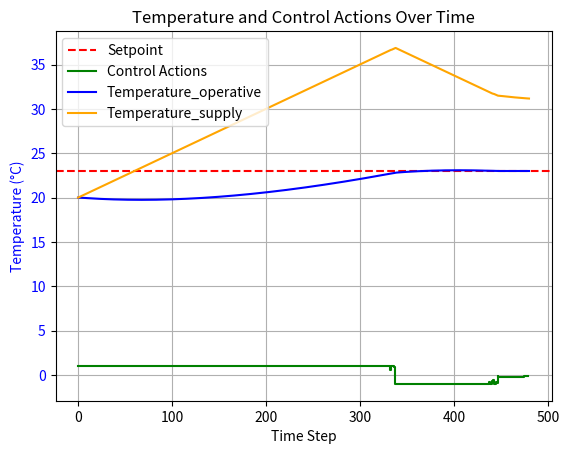

Python code for this plot:
import numpy as np
from numpy.typing import NDArray
from scipy.optimize import minimize
import time
import matplotlib.pyplot as plt
from abc import ABC, abstractmethod


class BoundaryConditionsProvider(ABC):
    @abstractmethod
    def get(self):
        pass


class ConstantScalarBC(BoundaryConditionsProvider):
    def __init__(self, scalar: float):
        self.scalar = scalar

    def get(self):
        return self.scalar


class MPCControlledObject(ABC):
    def __init__(self, bc_provider: BoundaryConditionsProvider):
        self.bc_provider = bc_provider

    @abstractmethod
    def time_step(self, actuation_signal, delta_t: float):
        pass

    @abstractmethod
    def copy(self):
        pass

    # def __copy__(self):
    #     raise RuntimeError(
    #         "MPCControlledObject must not be copied via copy.copy(). "
    #         "Use instance.copy() instead."
    #     )
    #
    # def __deepcopy__(self, memo):
    #     raise RuntimeError(
    #         "MPCControlledObject must not be deep-copied. "
    #         "Use instance.copy() instead."
    #     )


class ShoeBox(MPCControlledObject):
    def __init__(self, bc_provider: BoundaryConditionsProvider, lengths, heat_max=6000, delta_temperature_max=40,
                 therm_sto=3.6e6, temp_init=20, convective_portion=0.5, u_value=0.5, temperature_supply_delta_max=0.05):
        super().__init__(bc_provider)
        self.temperature_supply = temp_init
        self.temperature_supply_delta_max = temperature_supply_delta_max
        self.lengths = lengths
        self.volume = lengths[0] * lengths[1] * lengths[2]
        self.area_floor = lengths[0] * lengths[1]
        self.area_ceiling = lengths[0] * lengths[1]
        self.area_hull = 2 * lengths[0] * lengths[2] + 2 * lengths[1] * lengths[2]
        air_density = 1.2041  # kg/m3
        air_spec_heat = 1005  # J/K
        self.capacity_air = self.volume * air_spec_heat * air_density  # in J/K
        self.capacity_storage = therm_sto  # in J/K
        self.heat_max = heat_max  # in W
        self.delta_temperature_max = delta_temperature_max
        self.temperature_storage = temp_init
        self.temperature_air = temp_init
        self.convective_portion = convective_portion
        self.u_value = u_value
        self.thermal_transmittance = self.u_value * (self.area_hull + self.area_floor + self.area_ceiling)

    def copy(self):
        new_box = ShoeBox(bc_provider=self.bc_provider, lengths=self.lengths, heat_max=self.heat_max,
                          delta_temperature_max=self.delta_temperature_max,
                          therm_sto=self.capacity_storage, temp_init=self.temperature_storage,
                          convective_portion=self.convective_portion, u_value=self.u_value)
        new_box.temperature_supply = self.temperature_supply
        new_box.temperature_storage = self.temperature_storage
        new_box.temperature_air = self.temperature_air
        return new_box

    def get_operative_temperature(self):
        temp_surf = ((
                             self.area_hull + self.area_ceiling) * self.temperature_storage + self.area_floor * self.temperature_supply) / (
                            self.area_hull + self.area_floor + self.area_ceiling)
        return 0.5 * (self.temperature_air + temp_surf)

    def time_step(self, temperature_supply_change_signal, delta_time):
        self.temperature_supply += temperature_supply_change_signal * self.temperature_supply_delta_max

        # change temperatures
        heating_power = (
                                self.temperature_supply - self.get_operative_temperature()) / self.delta_temperature_max * self.heat_max
        heating_to_storage = heating_power * self.convective_portion
        heating_to_air = heating_power * (1 - self.convective_portion)
        temperature_outside = self.bc_provider.get()
        storage_to_outside = self.thermal_transmittance * (self.temperature_air - temperature_outside)
        Rsi = 0.13  # in m2K/W
        air_to_storage = (self.temperature_air - self.temperature_storage) * (self.area_hull + self.area_ceiling) / Rsi
        dT_air = (heating_to_air - air_to_storage) / self.capacity_air * delta_time
        dT_storage = (heating_to_storage + air_to_storage - storage_to_outside) / self.capacity_storage * delta_time
        self.temperature_air += dT_air
        self.temperature_storage += dT_storage


# def model(shoebox, temperature_supply_change_signal, time_delta):
#     # shoebox.time_step(temperature_supply_change_signal, temperature_outside, time_delta)
#     shoebox.time_step(temperature_supply_change_signal, time_delta)
#     return shoebox.get_operative_temperature()


def cost_function(temperature_history, temperature_setpoint):
    return np.sum((temperature_history - temperature_setpoint) ** 2)


# def mpc_inner(actuation_strategy, shoebox, T_setpoint, temperature_outside, prediction_horizon, control_horizon,
#               time_delta):
#     # shoebox_copy = copy.deepcopy(shoebox)
#     shoebox_copy = shoebox.copy()
#
#     # shoebox_copy = shoebox
#     # shoebox_copy = copy.copy(shoebox) # funny enough: shallow copy is slower here
#     T_history = np.empty(prediction_horizon + 1)
#     # T_history = np.empty(prediction_horizon)
#     # temperature_supply = actuation_strategy[0]
#
#     T_initial = shoebox_copy.get_operative_temperature()
#     T_history[0] = T_initial
#     T_predicted = T_initial
#
#     for k in range(control_horizon):
#         # T_predicted = model(T_predicted, u[k], a, b, T_out)
#         T_history[k + 1] = model(shoebox_copy, actuation_strategy[k], temperature_outside, time_delta=time_delta)
#     for k in range(control_horizon, prediction_horizon):
#         # T_history[k + 1] = model(shoebox_copy, actuation_strategy[-1], temperature_outside, time_delta=time_delta) # take last action
#         T_history[k + 1] = model(shoebox_copy, 0, temperature_outside, time_delta=time_delta)  # take action = 0
#
#     cost = cost_function(T_history, T_setpoint)
#     # return cost, T_history
#     return cost


# def mpc_inner_varstep(actuation_strategy, steps_per_actuation_sequence, shoebox, T_setpoint, temperature_outside,
#                       time_delta):
#     # shoebox_copy = copy.deepcopy(shoebox)
#     shoebox_copy = shoebox.copy()
#     T_history = np.empty(sum(steps_per_actuation_sequence) + 1)
#
#     T_initial = shoebox_copy.get_operative_temperature()
#     T_history[0] = T_initial
#     T_predicted = T_initial
#
#     # assemble step plan
#     step_plan = [[0, steps_per_actuation_sequence[0]]]
#     for stage in range(1, len(steps_per_actuation_sequence)):
#         step_plan.append([step_plan[-1][1], step_plan[-1][1] + steps_per_actuation_sequence[stage]])
#
#     for stage in range(len(steps_per_actuation_sequence)):
#         for k in range(step_plan[stage][0], step_plan[stage][1]):
#             T_history[k + 1] = model(shoebox_copy, actuation_strategy[stage],
#                                      time_delta=time_delta)
#
#     cost = cost_function(T_history, T_setpoint)
#     # return cost, T_history
#     return cost


# def mpc_outer_old(num_timesteps, initial_control, steps_per_actuation_sequence, bounds, shoebox, T_setpoint,
#                   temperature_outside, delta_time):
#     optimal_control_actions = list()
#     start_time = time.time()
#     for i in range(num_timesteps):
#         if i % 50 == 0:
#             print("\r", end="")
#             print(f"timestep: {i}/{num_timesteps}, total time so far: {time.time() - start_time:.2f}", flush=True,
#                   end="")
#         # print(f"timestep", flush=True)
#
#         result = minimize(mpc_inner_varstep, initial_control,  # method="Powell",
#                           args=(steps_per_actuation_sequence, shoebox, T_setpoint, temperature_outside,
#                                 delta_time),
#                           bounds=bounds)
#
#         optimal_control_actions.append(result.x[0])
#         shoebox.time_step(optimal_control_actions[-1], delta_time)
#     print("")
#
#     return np.array(optimal_control_actions)

def mpc_objective(control_strategy, controlled_object: MPCControlledObject, control_steps, temperature_setpoint,
                  prediction_horizon,
                  simulation_step_size):  # TODO: typehints, take cost function as input 2
    controlled_object_copy = controlled_object.copy()
    control_horizon = sum(control_steps)

    step_plan = [[0, control_steps[0]]]
    for stage in range(1, len(control_steps)):
        step_plan.append([step_plan[-1][1], step_plan[-1][1] + control_steps[stage]])

    temperature_history = np.empty(prediction_horizon)
    for stage in range(len(control_steps)):
        for k in range(step_plan[stage][0], step_plan[stage][1]):
            controlled_object_copy.time_step(control_strategy[stage], delta_time=simulation_step_size)
            temperature_history[k] = controlled_object_copy.get_operative_temperature() # TODO: this should be something like controlled_object_copy.get_state()

    for i in range(control_horizon, prediction_horizon):
        controlled_object_copy.time_step(control_strategy[-1], delta_time=simulation_step_size)
        temperature_history[i] = controlled_object_copy.get_operative_temperature()

    cost = cost_function(temperature_history,
                         temperature_setpoint)  # TODO: cost_function should take state object instead of temperature
    # TODO: cost function should not depend on number of steps but on total time (else smaller step leads to higher cost)
    return cost

#todo: what happens, at the end of the simulation time? when there are no boundary conditions left?
def simulate_mpc_controlled_object(controlled_object: MPCControlledObject,
                                   initial_control: NDArray[np.float64],
                                   total_time_steps: int,
                                   control_steps: list[int],
                                   temperature_setpoint: float,
                                   prediction_horizon: int,
                                   simulation_step_size: float,
                                   mpc_objective_fn,
                                   bounds: list[tuple[float, float]]) -> NDArray[np.float64]:
    final_control_sequence = np.empty(total_time_steps, dtype=np.float64)
    start_time = time.time()
    for i in range(total_time_steps):
        if i % 50 == 0:
            print("\r", end="")
            print(f"timestep: {i}/{total_time_steps}, total time so far: {time.time() - start_time:.2f}", flush=True,
                  end="")

        optimized_control_sequence = minimize(mpc_objective_fn, initial_control,
                                              args=(controlled_object, control_steps, temperature_setpoint,
                                                    prediction_horizon, simulation_step_size),
                                              bounds=bounds)

        final_control_sequence[i] = optimized_control_sequence.x[0]
        controlled_object.time_step(final_control_sequence[i], simulation_step_size)
    print("")

    return final_control_sequence


def get_property_series(shoebox, actuation_strategy, temperature_outside, delta_time):
    dim = len(actuation_strategy)
    temperature_storage = np.empty(dim + 1)
    temperature_air = np.empty(dim + 1)
    temperature_operative = np.empty(dim + 1)
    temperature_supply = np.empty(dim + 1)

    temperature_storage[0] = shoebox.temperature_storage
    temperature_air[0] = shoebox.temperature_air
    temperature_operative[0] = shoebox.get_operative_temperature()
    temperature_supply[0] = shoebox.temperature_air

    for k in range(dim):
        u = actuation_strategy[k]
        # shoebox.timestep(te, u)
        shoebox.time_step(u, delta_time)
        temperature_storage[k + 1] = shoebox.temperature_storage
        temperature_air[k + 1] = shoebox.temperature_air
        temperature_operative[k + 1] = shoebox.get_operative_temperature()
        temperature_supply[k + 1] = shoebox.temperature_supply

    return {"temperature_air": temperature_air,
            "temperature_storage": temperature_storage,
            "temperature_operative": temperature_operative,
            "temperature_supply": temperature_supply}


def post_proc(shoebox, optimal_control_actions, num_timesteps, T_setpoint, temperature_outside, delta_time):
    property_dict = get_property_series(shoebox, actuation_strategy=optimal_control_actions,
                                        temperature_outside=temperature_outside, delta_time=delta_time)
    # Plotting
    fig, ax1 = plt.subplots()

    # Temperature plot
    time_steps = np.arange(num_timesteps + 1)
    ax1.set_xlabel('Time Step')
    ax1.set_ylabel('Temperature (°C)', color='b')
    ax1.tick_params(axis='y', labelcolor='b')
    ax1.axhline(y=T_setpoint, color='r', linestyle='--', label='Setpoint')
    ax1.step(np.arange(num_timesteps), optimal_control_actions, 'g-', where='mid', label='Control Actions')
    ax1.plot(time_steps, property_dict["temperature_operative"], 'b-', label='Temperature_operative')
    ax1.plot(time_steps, property_dict["temperature_supply"], color='orange', label='Temperature_supply')

    # Control actions plot
    # ax2 = ax1.twinx()
    # control_steps = np.arange(num_timesteps)
    # ax2.step(control_steps, optimal_control_actions, 'g-', where='mid', label='Control Actions')
    # ax2.set_ylabel('Control Actions', color='g')
    # ax2.tick_params(axis='y', labelcolor='g')

    # Adding legends
    ax1.legend(loc='upper left')
    # ax2.legend(loc='upper right')

    plt.title('Temperature and Control Actions Over Time')
    ax1.grid()
    plt.show()


def main_script():
    # Model parameters
    lengths = (5, 5, 5)
    bc_provider = ConstantScalarBC(7.)
    shoebox = ShoeBox(bc_provider=bc_provider, lengths=lengths)
    temperature_outside = 7
    simulated_time = 8 * 3600
    delta_time = 60
    num_timesteps = int(simulated_time / delta_time)

    # Initial conditions
    temperature_setpoint = 23

    control_steps = [1, 2, 4, 8, 16]
    # control_steps = [1] * 5
    prediction_horizon = 2 * sum(control_steps)

    # Constraints
    bounds = [(-1., 1.)] * len(control_steps)

    # Initial control actions
    initial_control = np.zeros(len(control_steps))

    # Optimize control actions
    start_time = time.time()

    optimal_control_actions = simulate_mpc_controlled_object(controlled_object=shoebox,
                                                             initial_control=initial_control,
                                                             total_time_steps=num_timesteps,
                                                             control_steps=control_steps,
                                                             temperature_setpoint=temperature_setpoint,
                                                             prediction_horizon=prediction_horizon,
                                                             simulation_step_size=delta_time,
                                                             mpc_objective_fn=mpc_objective,
                                                             bounds=bounds)

    # Calculate the temperature history with optimal control actions
    shoebox_new = ShoeBox(bc_provider=bc_provider, lengths=lengths)
    temperature_outside_array = np.ones(num_timesteps + 1) * temperature_outside
    # optimal_control_actions = np.ones(optimal_control_actions.size) * 7


    result_dict = get_property_series(shoebox=shoebox_new, actuation_strategy=optimal_control_actions,
                                      temperature_outside=temperature_outside_array, delta_time=delta_time)
    temperature_history = result_dict["temperature_operative"]

    print(f"Final cost function: {cost_function(temperature_history, temperature_setpoint):.8e}")
    print(f"time taken: {time.time() - start_time:.2f} seconds")

    fresh_shoe_box = ShoeBox(bc_provider=bc_provider, lengths=lengths)
    post_proc(fresh_shoe_box, optimal_control_actions, num_timesteps, temperature_setpoint,
              temperature_outside=np.full(num_timesteps, temperature_outside), delta_time=delta_time)


if __name__ == "__main__":
    main_script()
